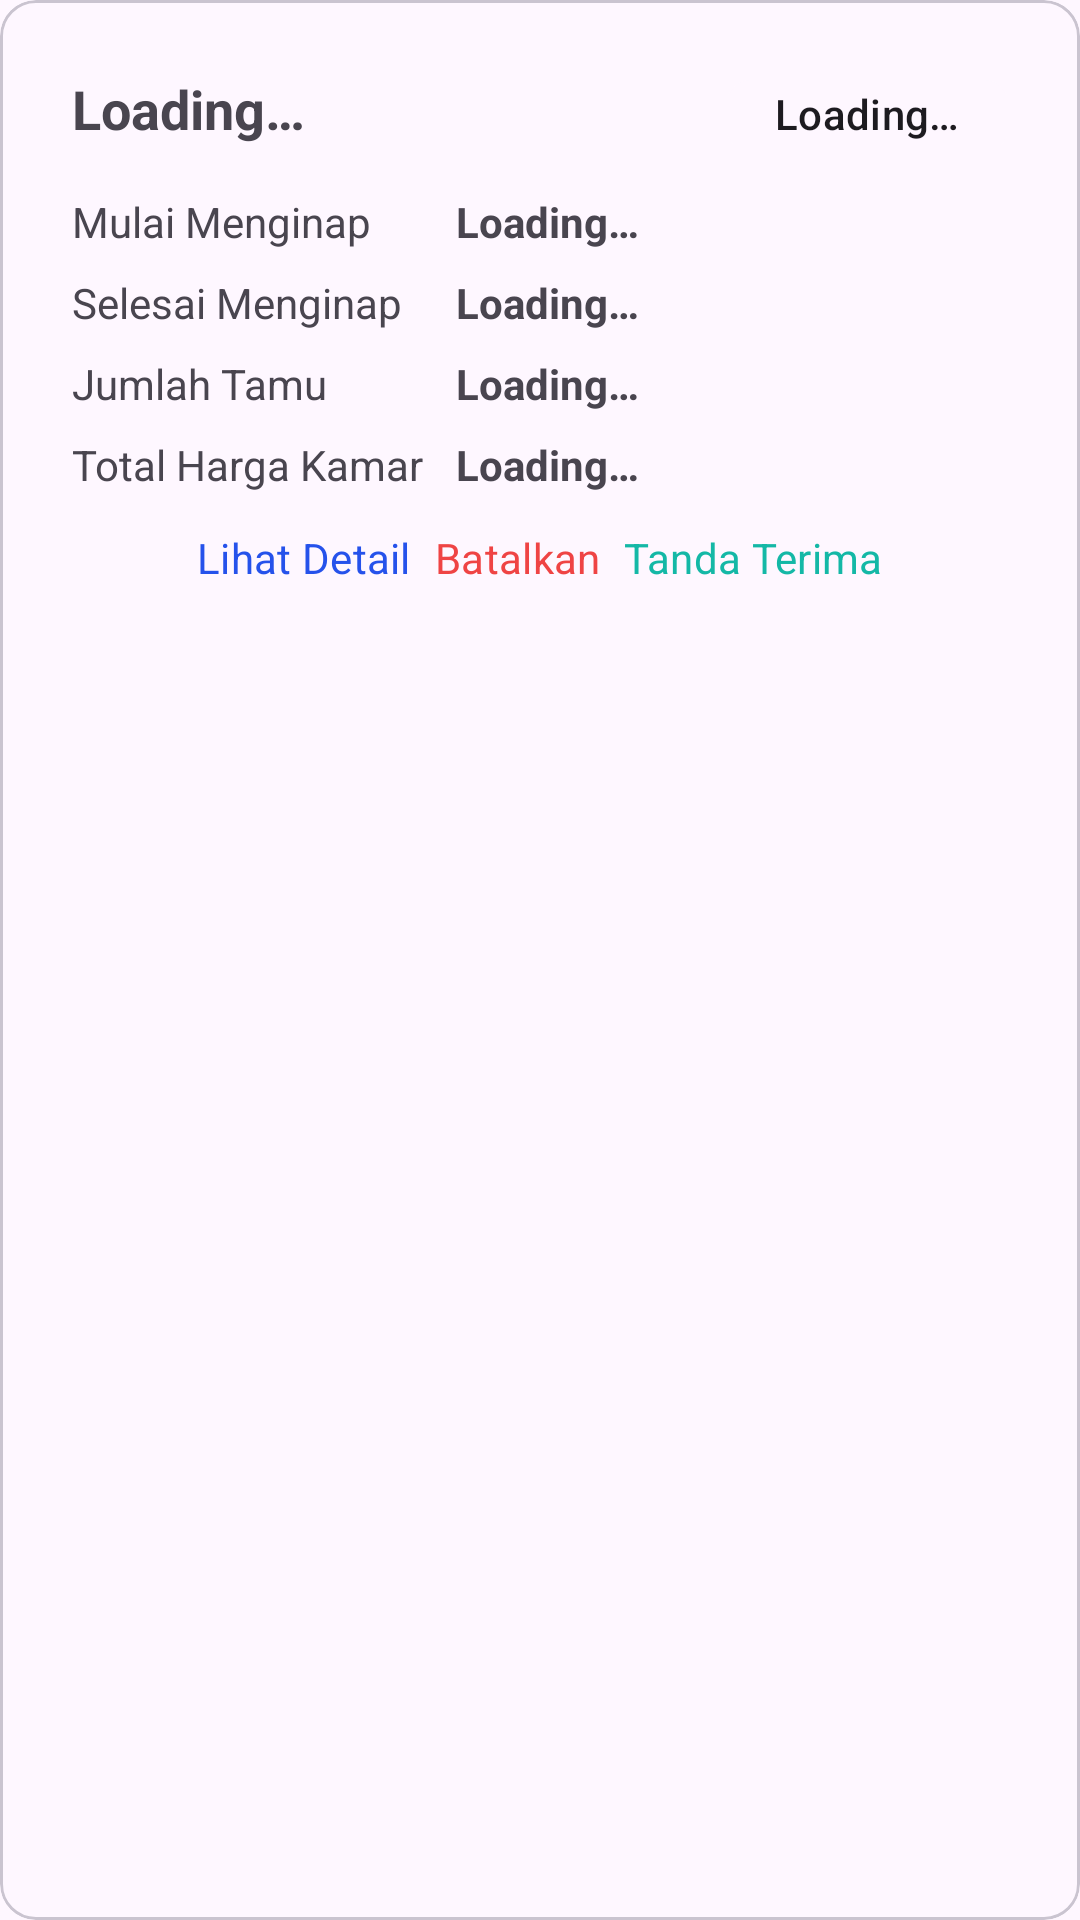

The Android layout XML behind this screen, and the referenced resources:
<!-- AndroidManifest.xml: application theme Theme.GrandAtmaHotel -->
<!-- res/layout/rv_item_reservasi.xml -->
<?xml version="1.0" encoding="utf-8"?>
<com.google.android.material.card.MaterialCardView xmlns:android="http://schemas.android.com/apk/res/android"
    xmlns:app="http://schemas.android.com/apk/res-auto"
    android:layout_width="match_parent"
    android:layout_height="wrap_content"
    android:layout_marginBottom="16dp">

    <LinearLayout
        android:layout_width="match_parent"
        android:layout_height="wrap_content"
        android:orientation="vertical"
        android:padding="24dp">

        <LinearLayout
            android:layout_width="match_parent"
            android:layout_height="wrap_content"
            android:layout_gravity="center"
            android:layout_marginBottom="16dp"
            android:orientation="horizontal">

            <TextView
                android:id="@+id/tvBookingId"
                android:layout_width="0dp"
                android:layout_height="wrap_content"
                android:layout_marginEnd="8dp"
                android:layout_weight="1"
                android:text="@string/loading"
                android:textSize="18sp"
                android:textStyle="bold" />

            <com.google.android.material.chip.Chip
                android:id="@+id/chipStatus"
                android:layout_width="wrap_content"
                android:layout_height="wrap_content"
                android:clickable="false"
                android:text="@string/loading"
                app:chipMinHeight="24dp"
                app:chipMinTouchTargetSize="0dp"
                app:chipStrokeWidth="0dp" />

        </LinearLayout>

        <TableLayout
            android:layout_width="match_parent"
            android:layout_height="match_parent">

            <TableRow
                android:layout_width="match_parent"
                android:layout_height="match_parent"
                android:layout_marginBottom="8dp"
                android:gravity="center_vertical">

                <TextView
                    android:layout_width="wrap_content"
                    android:layout_height="wrap_content"
                    android:layout_marginEnd="8dp"
                    android:width="120dp"
                    android:text="@string/rvir_mulai_menginap" />

                <TextView
                    android:id="@+id/tvTanggalCheckIn"
                    android:layout_width="wrap_content"
                    android:layout_height="wrap_content"
                    android:layout_weight="1"
                    android:text="@string/loading"
                    android:textStyle="bold" />

            </TableRow>

            <TableRow
                android:layout_width="match_parent"
                android:layout_height="match_parent"
                android:layout_marginBottom="8dp"
                android:gravity="center_vertical">

                <TextView
                    android:layout_width="wrap_content"
                    android:layout_height="wrap_content"
                    android:layout_marginEnd="8dp"
                    android:width="120dp"
                    android:text="@string/rvir_selesai_menginap" />

                <TextView
                    android:id="@+id/tvTanggalCheckOut"
                    android:layout_width="wrap_content"
                    android:layout_height="wrap_content"
                    android:layout_weight="1"
                    android:text="@string/loading"
                    android:textStyle="bold" />

            </TableRow>

            <TableRow
                android:layout_width="match_parent"
                android:layout_height="match_parent"
                android:layout_marginBottom="8dp"
                android:gravity="center_vertical">

                <TextView
                    android:layout_width="wrap_content"
                    android:layout_height="wrap_content"
                    android:layout_marginEnd="8dp"
                    android:width="120dp"
                    android:text="@string/rvir_jumlah_tamu" />

                <TextView
                    android:id="@+id/tvDetailMenginap"
                    android:layout_width="wrap_content"
                    android:layout_height="wrap_content"
                    android:layout_weight="1"
                    android:text="@string/loading"
                    android:textStyle="bold" />

            </TableRow>

            <TableRow
                android:layout_width="match_parent"
                android:layout_height="match_parent"
                android:layout_marginBottom="8dp"
                android:gravity="center_vertical">

                <TextView
                    android:layout_width="wrap_content"
                    android:layout_height="wrap_content"
                    android:layout_marginEnd="8dp"
                    android:width="120dp"
                    android:text="@string/rvir_h_total_harga_kamar" />

                <TextView
                    android:id="@+id/tvTotalHargaKamar"
                    android:layout_width="wrap_content"
                    android:layout_height="wrap_content"
                    android:layout_weight="1"
                    android:text="@string/loading"
                    android:textStyle="bold" />


            </TableRow>

            <TableRow
                android:layout_width="match_parent"
                android:layout_height="match_parent" />
        </TableLayout>

        <LinearLayout
            android:layout_width="match_parent"
            android:layout_height="wrap_content"
            android:orientation="horizontal"
            android:gravity="center_horizontal">

            <Button
                android:visibility="gone"
                android:id="@+id/btnContinue"
                style="@style/GAH.Buttons.Link.Dense"
                android:layout_width="wrap_content"
                android:layout_height="wrap_content"
                android:text="@string/rvir_continue" />

            <Button
                android:id="@+id/btnViewDetail"
                style="@style/GAH.Buttons.Link.Dense"
                android:layout_width="wrap_content"
                android:layout_height="wrap_content"
                android:paddingStart="4dp"
                android:paddingEnd="4dp"
                android:text="@string/rvir_lihat_detail" />

            <Button
                android:id="@+id/btnCancel"
                style="@style/GAH.Buttons.Link.Dense"
                android:layout_width="wrap_content"
                android:layout_height="wrap_content"
                android:text="@string/rvir_cancel"
                android:paddingStart="4dp"
                android:paddingEnd="4dp"
                android:textColor="@color/red_500"
                app:rippleColor="@color/red_500" />

            <Button
                android:id="@+id/btnTT"
                style="@style/GAH.Buttons.Link.Dense"
                android:layout_width="wrap_content"
                android:layout_height="wrap_content"
                android:text="@string/rvir_tanda_terima"
                android:paddingStart="4dp"
                android:paddingEnd="4dp"
                android:textColor="@color/teal_500"
                app:rippleColor="@color/teal_500" />

        </LinearLayout>


    </LinearLayout>

</com.google.android.material.card.MaterialCardView>
<!-- resources referenced by this layout -->
<resources>
  <color name="red_500">#ef4444</color>
  <color name="teal_500">#14b8a6</color>
  <string name="loading">Loading…</string>
  <string name="rvir_cancel">Batalkan</string>
  <string name="rvir_continue">Lanjutkan Booking</string>
  <string name="rvir_h_total_harga_kamar">Total Harga Kamar</string>
  <string name="rvir_jumlah_tamu">Jumlah Tamu</string>
  <string name="rvir_lihat_detail">Lihat Detail</string>
  <string name="rvir_mulai_menginap">Mulai Menginap</string>
  <string name="rvir_selesai_menginap">Selesai Menginap</string>
  <string name="rvir_tanda_terima">Tanda Terima</string>
  <style name="GAH.Buttons.Link.Dense" parent="GAH.Buttons.Link">
          <item name="android:paddingStart">2dp</item>
          <item name="android:paddingEnd">2dp</item>
          <item name="android:paddingTop">4dp</item>
          <item name="android:paddingBottom">4dp</item>
          <item name="android:minWidth">0dp</item>
          <item name="android:minHeight">0dp</item>
      </style>
  <style name="Theme.GrandAtmaHotel" parent="Theme.Material3.Light">
          <item name="fontFamily">@font/gabarito</item>
          <item name="colorPrimary">@color/primary</item>
      </style>
  <style name="GAH.Buttons.Link" parent="Widget.Material3.Button.TextButton">
          <item name="android:textColor">@color/primary</item>
          <item name="cornerRadius">0dp</item>
          <item name="android:insetTop">0dp</item>
          <item name="android:insetBottom">0dp</item>
          <item name="android:minHeight">40dp</item>
      </style>
  <color name="primary">#2552eb</color>
</resources>
